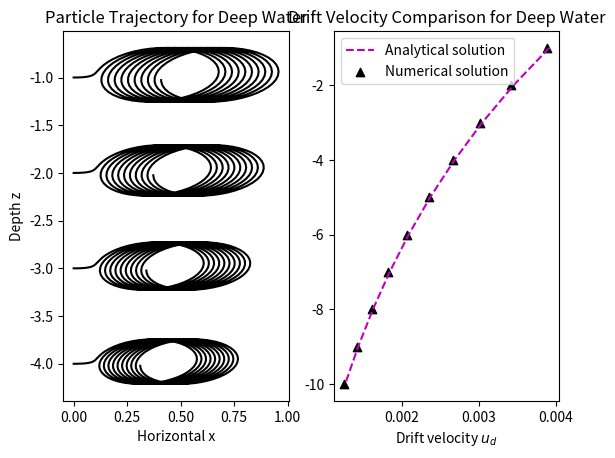

Write the Python code that produced this figure.
import numpy as np
import matplotlib.pyplot as plt
import scipy.integrate as integrate
from scipy import constants

def main():
	# define variables
	amplitude = 0.3						# A
	wavelength = 100 					# lambda
	wave_num = 2 * np.pi / wavelength 	# k
	depth = 500 						# h
	# calculate omega using dispersion relation
	angular_freq = np.sqrt(constants.g * wave_num * np.tanh(wave_num * depth))
	period = 2 * np.pi / angular_freq	# period of particle oscillation
	density = 2 / 3						# R
	stokes_num = 0.0656					# St

	# create figure and plots
	plt.figure()	
	particle_orbits(wave_num, depth, angular_freq, amplitude, period, density,
					stokes_num)	
	compare_drift_velocities(wave_num, depth, angular_freq, amplitude, period,
							 density, stokes_num)	
	plt.show()

def velocity_field(amplitude, angular_freq, wave_num, x, z, t):
	"""
	Returns the velocity field vector u for deep water.

	Parameters
	----------
	amplitude : float
		The amplitude of the wave, denoted A in the corresponding mathematics.
	angular_freq : float
		The angular frequency, denoted omega in the corresponding mathematics.
	wave_num : float
		The wave number, denoted k in the corresponding mathematics.
	x : float
		The x position at which to evaluate the velocity.
	z : float
		The z position at which to evaluate the velocity.
	t : float
		The time at which to evaluate the velocity.

	Returns
	-------
	NumPy array containing the velocity field vector components.
	"""
	return np.array([amplitude * angular_freq * np.exp(wave_num * z) 
							   * np.sin(angular_freq * t - wave_num * x),
					 amplitude * angular_freq * np.exp(wave_num * z)
							   * np.cos(angular_freq * t - wave_num * x)])

def particle_orbits(wave_num, depth, angular_freq, amplitude, period, density,
					stokes_num):
	"""
	Computes and plots the particle orbits for various initial depths.

	Parameters
	----------
	wave_num : float
		The wave number, denoted k in the corresponding mathematics.
	depth : float
		The depth of the water, denoted h in the corresponding mathematics.
	angular_freq : float
		The angular frequency, denoted omega in the corresponding mathematics.
	amplitude : float
		The amplitude of the wave, denoted A in the corresponding mathematics.
	period : float
		The period of the particle oscillations.
	density : float
		The density, denoted R in the corresponding mathematics.
	stokes_num : float
		The Stokes number, denoted St in the corresponding mathematics.
	"""
	# intialize local variables
	t_span = (0, 10 * period)			# time span
	initial_depths = range(-1, -5, -1)	# list of z_0 values
	x_0, u_0, w_0 = 0, 1, 0				# initial horizontal and velocity

	# compute solutions for each initial depth
	for z_0 in initial_depths:
		x, z, u, w = integrate.solve_ivp(maxey_riley, t_span,
										 [x_0, z_0, u_0, w_0], method='RK23',
								  		 args=(wave_num, depth, angular_freq,
											   amplitude, density,
											   stokes_num)).y
		# plot solution
		plt.subplot(121)
		plt.plot(x, z, 'k')

	# add attributes to plot
	plt.title('Particle Trajectory for Deep Water')
	plt.xlabel('Horizontal x')
	plt.ylabel('Depth z')

def compare_drift_velocities(wave_num, depth, angular_freq, amplitude, period,
							 density, stokes_num):
	"""
	Compares and plots the drift velocities for various initial depths.

	Parameters
	----------
	wave_num : float
		The wave number, denoted k in the corresponding mathematics.
	depth : float
		The depth of the water, denoted h in the corresponding mathematics.
	angular_freq : float
		The angular frequency, denoted omega in the corresponding mathematics.
	amplitude : float
		The amplitude of the wave, denoted A in the corresponding mathematics.
	period : float
		The period of the particle oscillations.
	density : float
		The density, denoted R in the corresponding mathematics.
	stokes_num : float
		The Stokes number, denoted St in the corresponding mathematics.
	"""
	# initialize local variables
	analytical_drift_vels = []
	numerical_drift_vels = []
	phase_speed = angular_freq / wave_num	# c
	t_span = (0, 10 * period)				# time span
	initial_depths = range(-1, -11, -1) 	# list of z_0 values
	x_0 = 0

	for z_0 in initial_depths:
		# make the initial particle velocity the same as the fluid velocity
		u_0, w_0 = velocity_field(amplitude, angular_freq, wave_num,
										   x_0, z_0, 0)
	
		# compute numerical solutions for each initial depth
		x, z, u, w = integrate.solve_ivp(maxey_riley, t_span,
											[x_0, z_0, u_0, w_0],
											method='RK23',
											args=(wave_num, depth,
												  angular_freq, amplitude,
												  density, stokes_num)).y
		
		# compute numerical and analytical drift velocities and add the results
		# to their corresponding list
		numerical_drift_vels.append((x[-1] - x[0]) / t_span[1])
		analytical_drift_vels.append(phase_speed * (amplitude * wave_num) ** 2 
												 * np.exp(2 * wave_num * z_0))
		
	# plot results
	plt.subplot(122)
	plt.plot(analytical_drift_vels, initial_depths, 'm--',
			 label='Analytical solution')
	plt.scatter(numerical_drift_vels, initial_depths, c='k', marker='^',
				label='Numerical solution')
	plt.title('Drift Velocity Comparison for Deep Water')
	plt.xlabel(r'Drift velocity $ u_d $')
	plt.legend()


def maxey_riley(t, y, wave_num, depth, angular_freq, amplitude, density,
				stokes_num):
	"""
	Returns the evaluation of the M-R equation at a specific time and position.

	Parameters
    ----------
	t : float
		The time to use in the computation.
	y : list (array-like)
		A list containing the x, z, u, and w values to use.
	wave_num : float
		The wave number, denoted k in the corresponding mathematics.
	depth : float
		The depth of the water, denoted h in the corresponding mathematics.
	angular_freq : float
		The angular frequency, denoted omega in the corresponding mathematics.
	amplitude : float
		The amplitude of the wave, denoted A in the corresponding mathematics.
	density : float
		The density, denoted R in the corresponding mathematics.
	stokes_num : float
		The Stokes number, denoted St in the corresponding mathematics.
	
	Returns
	-------
	NumPy array
		An array containing the x and z components of the particle's
		velocity and the x and z components of the particle's acceleration.
		These are denoted by  u, w, du/dt, and dw/dt in the corresponding
		mathematics.
	"""
	x, z = y[:2]				# current position
	particle_velocity = y[2:]	# u and w components of particle velocity
	fluid_velocity = velocity_field(amplitude, angular_freq, wave_num, x, z, t)
	
	# full derivative along the trajectory of the fluid element, Du / Dt
	fluid_derivative = np.array([amplitude * angular_freq * angular_freq
										   * np.exp(wave_num * z)
										   * np.cos(angular_freq * t
													- wave_num * x),
								 amplitude * angular_freq * angular_freq
										   * np.exp(wave_num * z)
										   * np.sin(angular_freq * t
													- wave_num * x)]) \
					   + np.dot(fluid_velocity, np.gradient(fluid_velocity))

	# compute the terms of the Maxey-Riley equation (neglecting history)
	fluid_pressure_gradient = 3 / 2 * density * fluid_derivative
	added_mass_force = (1 - 3 / 2 * density) * np.array([0, -constants.g])
	stokes_drag = density / stokes_num * (particle_velocity - fluid_velocity)

	# particle acceleration is the LHS of the M-R equation, denoted dv/dt
	particle_acceleration = fluid_pressure_gradient + added_mass_force \
													- stokes_drag

	return np.concatenate((particle_velocity, particle_acceleration))

main()
